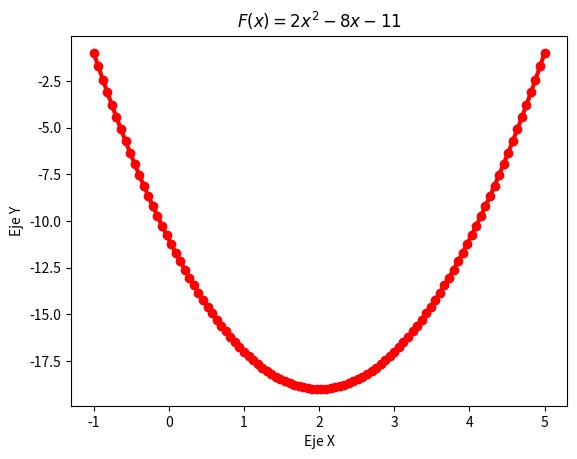

This figure's Python source:
import matplotlib.pyplot as plt
import numpy as np
x= np.linspace(-1, 5, 100)
fx=2*x**2 -8*x -11
plt.plot(x, fx, linewidth=3, color='r', marker='o')
plt.title('$F(x)= 2x^2 -8x -11$')
plt.ylabel('Eje Y')
plt.xlabel('Eje X')
plt.show()